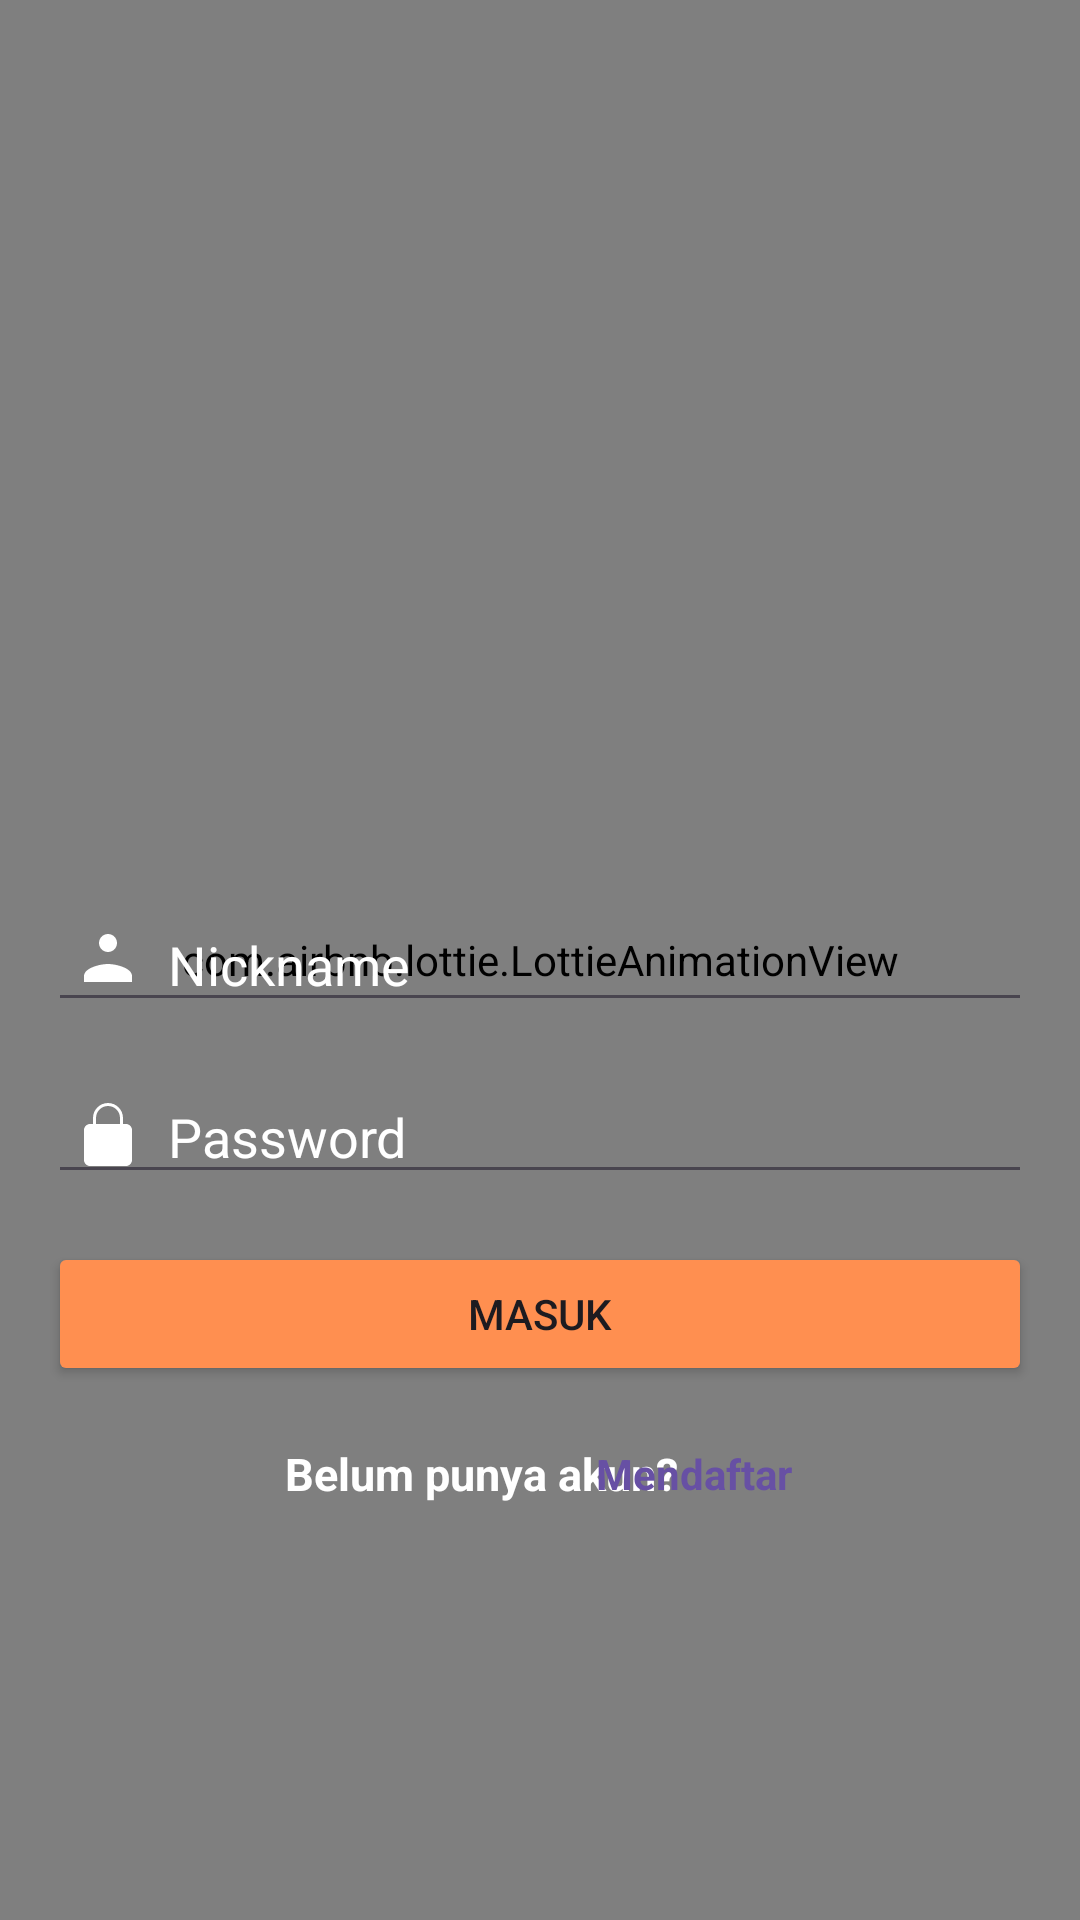

The Android layout XML behind this screen, and the referenced resources:
<!-- AndroidManifest.xml: application theme Theme.HoliYay -->
<!-- res/layout/activity_login.xml -->
<RelativeLayout xmlns:android="http://schemas.android.com/apk/res/android"
    xmlns:tools="http://schemas.android.com/tools"
    xmlns:app="http://schemas.android.com/apk/res-auto"
    android:layout_width="match_parent"
    android:layout_height="match_parent"
    tools:context=".activity.LoginActivity">

    <com.airbnb.lottie.LottieAnimationView
        android:id="@+id/lottieBackground"
        android:layout_width="match_parent"
        android:layout_height="match_parent"
        android:layout_alignParentStart="true"
        android:layout_alignParentTop="true"
        android:layout_alignParentEnd="true"
        android:layout_alignParentBottom="true"
        android:scaleType="centerCrop"
        app:lottie_autoPlay="true"
        app:lottie_loop="true"
        app:lottie_rawRes="@raw/background" />

    <EditText
        android:id="@+id/et_nickname"
        android:layout_width="match_parent"
        android:layout_height="wrap_content"
        android:hint="@string/nickname"
        android:inputType="text"
        android:drawableStart="@drawable/ic_username"
        android:drawablePadding="8dp"
        android:paddingStart="8dp"
        android:paddingEnd="16dp"
        android:layout_centerInParent="true"
        android:layout_marginBottom="8dp"
        android:layout_marginStart="16dp"
        android:layout_marginEnd="16dp"
        style="@style/EditTextHintWhite" />

    <EditText
        android:id="@+id/et_password"
        android:layout_width="match_parent"
        android:layout_height="wrap_content"
        android:layout_below="@id/et_nickname"
        android:layout_marginTop="8dp"
        android:layout_marginStart="16dp"
        android:layout_marginEnd="16dp"
        android:hint="@string/password"
        android:inputType="textPassword"
        android:drawableStart="@drawable/ic_password"
        android:drawablePadding="8dp"
        android:paddingStart="8dp"
        android:paddingEnd="16dp"
        style="@style/EditTextHintWhite" />

    <Button
        android:id="@+id/but_login"
        android:layout_width="match_parent"
        android:layout_height="wrap_content"
        android:layout_below="@id/et_password"
        android:layout_marginTop="16dp"
        android:layout_marginStart="16dp"
        android:layout_marginEnd="16dp"
        android:text="@string/login"
        android:backgroundTint="@color/colorPrimaryDark"/>

    <TextView
        android:id="@+id/tv_belum_punya_akun"
        android:layout_width="wrap_content"
        android:layout_height="wrap_content"
        android:layout_below="@id/but_login"
        android:layout_alignParentStart="true"
        android:layout_marginStart="95dp"
        android:layout_marginTop="19dp"
        android:text="@string/text_belumpunyaakun"
        android:textColor="@color/white"
        android:textSize="15sp"
        android:textStyle="bold" />

    <TextView
        android:id="@+id/but_register"
        android:layout_width="wrap_content"
        android:layout_height="wrap_content"
        android:layout_below="@id/but_login"
        android:layout_alignParentEnd="true"
        android:layout_marginTop="7.5dp"
        android:layout_marginEnd="84dp"
        android:clickable="true"
        android:focusable="true"
        android:gravity="center"
        android:padding="12dp"
        android:text="@string/register"
        android:textColor="?attr/colorPrimary"
        android:textStyle="bold" />

    <androidx.constraintlayout.widget.ConstraintLayout
        android:layout_width="match_parent"
        android:layout_height="200dp"
        android:layout_gravity="center"
        android:layout_marginTop="252dp"
        android:padding="16dp"
        app:layout_constraintTop_toTopOf="parent"
        tools:layout_editor_absoluteX="0dp">

        <TextView
            android:id="@+id/text_connection_lost"
            android:layout_width="wrap_content"
            android:layout_height="wrap_content"
            android:layout_marginTop="44dp"
            android:text="@string/text_offline"
            android:textColor="@android:color/black"
            android:textSize="18sp"
            android:textStyle="bold"
            android:visibility="gone"
            app:layout_constraintEnd_toEndOf="parent"
            app:layout_constraintStart_toStartOf="parent"
            app:layout_constraintTop_toTopOf="parent"
            app:layout_constraintVertical_chainStyle="packed" />

        <Button
            android:id="@+id/btn_retry"
            android:layout_width="0dp"
            android:layout_height="wrap_content"
            android:layout_marginTop="20dp"
            android:backgroundTint="@color/colorPrimary"
            android:text="@string/muat_ulang"
            android:visibility="gone"
            app:layout_constraintEnd_toEndOf="parent"
            app:layout_constraintHorizontal_bias="0.0"
            app:layout_constraintStart_toStartOf="parent"
            app:layout_constraintTop_toBottomOf="@+id/text_connection_lost" />

        <com.airbnb.lottie.LottieAnimationView
            android:id="@+id/lottieProgressBar"
            android:layout_width="70dp"
            android:layout_height="70dp"
            android:visibility="gone"
            app:layout_constraintBottom_toBottomOf="parent"
            app:layout_constraintEnd_toEndOf="parent"
            app:layout_constraintStart_toStartOf="parent"
            app:layout_constraintTop_toTopOf="parent"
            app:lottie_autoPlay="false"
            app:lottie_loop="true"
            app:lottie_rawRes="@raw/loading_animation" />
    </androidx.constraintlayout.widget.ConstraintLayout>
</RelativeLayout>
<!-- resources referenced by this layout -->
<resources>
  <color name="colorPrimary">#3F51B5</color>
  <color name="colorPrimaryDark">#FF8F50</color>
  <color name="white">#FFFFFFFF</color>
  <!-- drawable ic_password (drawable) -->
  <vector xmlns:android="http://schemas.android.com/apk/res/android"
      android:width="24dp"
      android:height="24dp"
      android:viewportWidth="24"
      android:viewportHeight="24">
      <path
          android:fillColor="#FFFFFF"
          android:pathData="M12,17c0.55,0 1,-0.45 1,-1s-0.45,-1 -1,-1 -1,0.45 -1,1 0.45,1 1,1zM18,8h-1V6c0,-2.76 -2.24,-5 -5,-5 -2.76,0 -5,2.24 -5,5v2H6c-1.1,0 -2,0.9 -2,2v10c0,1.1 0.9,2 2,2h12c1.1,0 2,-0.9 2,-2V10C20,8.9 19.1,8 18,8zM16,8H8V6c0,-2.21 1.79,-4 4,-4s4,1.79 4,4v2z"/>
  </vector>
  <!-- drawable ic_username (drawable) -->
  <vector xmlns:android="http://schemas.android.com/apk/res/android"
      android:width="24dp"
      android:height="24dp"
      android:viewportWidth="24"
      android:viewportHeight="24">
      <path
          android:fillColor="#FFFFFF"
          android:pathData="M12,12c2.67,0 8,1.34 8,4v2H4v-2c0-2.66 5.33-4 8-4zM12,2c1.66,0 3,1.34 3,3s-1.34,3-3,3-3-1.34-3-3,1.34-3 3-3z"/>
  </vector>
  <string name="login">Masuk</string>
  <string name="muat_ulang">Muat Ulang</string>
  <string name="nickname">Nickname</string>
  <string name="password">Password</string>
  <string name="register">Mendaftar</string>
  <string name="text_belumpunyaakun">Belum punya akun?</string>
  <string name="text_offline">Apakah Anda Offline?</string>
  <style name="EditTextHintWhite">
          <item name="android:textColorHint">@color/white</item>
      </style>
  <style name="Theme.HoliYay" parent="Base.Theme.Holiyay" />
  <style name="Base.Theme.Holiyay" parent="Theme.Material3.DayNight.NoActionBar">
          
          
      </style>
</resources>
